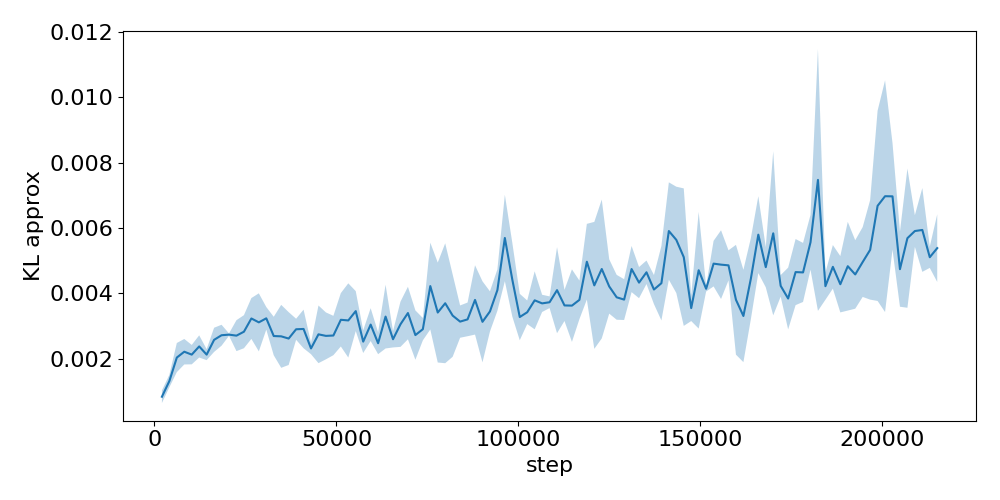

Source data for this figure (header and first rows):
step, run_0, run_1, run_2
2048, 0.001011, 0.0006302, 0.0008686
4096, 0.001269, 0.001155, 0.001527
6144, 0.001557, 0.002109, 0.00244
8192, 0.002633, 0.002147, 0.001862
10240, 0.002228, 0.002358, 0.00179
12288, 0.00249, 0.002644, 0.001994
14336, 0.001958, 0.002123, 0.002296
16384, 0.002224, 0.002547, 0.002962
18432, 0.002874, 0.002932, 0.00235
20480, 0.00278, 0.00271, 0.002721
22528, 0.002689, 0.003188, 0.002242
24576, 0.003165, 0.00307, 0.002245
26624, 0.002931, 0.003951, 0.002814
28672, 0.003304, 0.003891, 0.002146
30720, 0.003581, 0.003239, 0.002889
32768, 0.003214, 0.002815, 0.002054
34816, 0.003752, 0.00188, 0.002423
36864, 0.003497, 0.001905, 0.00245
38912, 0.002676, 0.002757, 0.003271
40960, 0.002598, 0.002543, 0.003593
43008, 0.002112, 0.002433, 0.002399
45056, 0.001742, 0.003101, 0.003396
47104, 0.001967, 0.002728, 0.003402
49152, 0.002529, 0.003383, 0.00222
51200, 0.002638, 0.002807, 0.00413
53248, 0.002081, 0.004348, 0.003087
55296, 0.003007, 0.00321, 0.004154
57344, 0.002512, 0.002181, 0.002877
59392, 0.003615, 0.002667, 0.002851
61440, 0.002782, 0.002118, 0.002522
63488, 0.003507, 0.004138, 0.002223
65536, 0.002703, 0.002309, 0.002777
67584, 0.003266, 0.003616, 0.002281
69632, 0.00421, 0.002602, 0.003383
71680, 0.003588, 0.002392, 0.002191
73728, 0.003044, 0.003155, 0.002513
75776, 0.002737, 0.00464, 0.005294
77824, 0.005175, 0.002416, 0.002651
79872, 0.002887, 0.002407, 0.005798
81920, 0.003034, 0.002227, 0.004697
83968, 0.002568, 0.003376, 0.003464
86016, 0.002609, 0.003475, 0.003527
88064, 0.00304, 0.003348, 0.005012
90112, 0.001989, 0.002948, 0.004451
92160, 0.004046, 0.002816, 0.003479
94208, 0.004192, 0.004682, 0.003424
96256, 0.006599, 0.00631, 0.004178
98304, 0.005599, 0.003346, 0.00432
100352, 0.003803, 0.002467, 0.003558
102400, 0.003307, 0.003132, 0.003827
104448, 0.003637, 0.002984, 0.00474
106496, 0.003428, 0.003697, 0.003956
108544, 0.003767, 0.003534, 0.003886
110592, 0.00268, 0.004334, 0.005281
112640, 0.003389, 0.004181, 0.003323
114688, 0.004471, 0.002369, 0.004036
116736, 0.004466, 0.003331, 0.003607
118784, 0.004604, 0.004036, 0.006266
120832, 0.003287, 0.006481, 0.002966
122880, 0.002878, 0.004302, 0.007059
... 45 more rows
